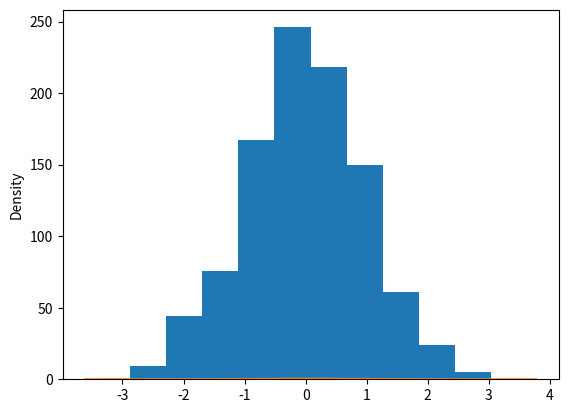

Recreate this plot in Python. (Note: this script raises an exception after producing the figure.)
# -*- coding: utf-8 -*-
"""
scipy 패키지의 확률분포 검정
 1. 정규분포 검정 : 연속변수의 확률분포
   - 연속확률분포 : 정규분포, 균등분포, 카이제곱, T/Z/F 분포
 2. 이항분포 검정 : 2가지 범주의 확률분포
   - 이산확률분포 : 베르누이분포, 이항분포, 포아송분포
"""

from scipy import stats  # 확률분포 검정
import numpy as np
import matplotlib.pyplot as plt  # 히스토그램


# 1. 정규분포 검정 : 평균을 중심으로 좌우대칭인가?

# 1) 정규분포객체 생성
mu = 0; std = 1  # 표준정규분포
std_norm = stats.norm(mu, std)  # 정규분포객체 생성
std_norm  # object info :  <scipy.stats._distn_infrastructure.rv_frozen at 0x1b09e1d24c8>

# 2) 정규분포확률변수
N = 1000  # 시행 횟수
norm_data = std_norm.rvs(N)  # 시뮬레이션 : 모집단으로부터 1000개의 난수가 생성됨.
norm_data
len(norm_data)  # 1000
norm_data.mean()  # -0.0192807358149145
norm_data.std()  # 0.9880265968215409
type(norm_data)  # numpy.ndarray

# 3) 히스토그램
plt.hist(norm_data)
plt.show()

import seaborn as sns
sns.distplot(norm_data)
import pandas as pd
import numpy as np

# 4) 정규성 검정
# 귀무가설(H0) : 정규분포와 차이가 없다.
# 대립 가설 : 정규분포와 차이가 있다. 정규분포가 아니다.
stats.shapiro(norm_data)  
# (0.9989621043205261, 0.8529985547065735)
#      검정통계량            p-value
test_stats, pvalue = stats.shapiro(norm_data)
print('검정통계량 : %.5f'%(test_stats), '유의확률 p-value : %.5f'%(pvalue), sep='\n')
"""
검정통계량 : 0.99896  -> -1.96 ~ +1.96이면 채택역
유의확률 p-value : 0.85300  -> >=0.05이면 채택역.

[결론] : 해당 데이터는 정규분포와 차이가 없다. 정규분포이다.
"""


#  2. 이항분포 검정 : 2가지(성공/실패) 범주의 확률분포 + 가설검정
'''
- 베르누이 분포 : 이항변수(성공 or 실패)에서 성공(1)이 나올 확률분포(모수:성공확률)
- 이항분포 : 베르누이 분포에 시행횟수(N)을 적용한 확률분포(모수 : P(성공확률), N)

ex) P = 게임에 이길 확률(40%), N = 시행횟수(100번) -> 성공횟수(?)  
'''
N = 100  # 시행횟수
P = 0.4  # 성공확률

# 1) 베르누이 확률분포
x = stats.bernoulli(P).rvs(N)
x  # 0(실패), 1(성공)
"""
array([0, 0, 0, 1, 1, 1, 0, 0, 1, 0, 1, 1, 0, 0, 0, 0, 0, 1, 1, 0, 0, 0,
       1, 0, 0, 1, 0, 1, 0, 0, 1, 1, 0, 1, 0, 1, 0, 0, 0, 0, 1, 1, 0, 1,
       0, 0, 0, 0, 0, 1, 0, 0, 0, 1, 0, 0, 0, 1, 0, 1, 1, 1, 0, 0, 0, 1,
       1, 0, 0, 0, 0, 1, 0, 1, 0, 0, 1, 0, 1, 1, 0, 1, 0, 0, 1, 0, 0, 0,
       0, 1, 1, 0, 1, 1, 0, 0, 0, 0, 0, 1])
"""
x.size()

pd.value_counts(x)
'''0    62
1    38'''
np.count_nonzero(x)  # 38
x.isna()












































